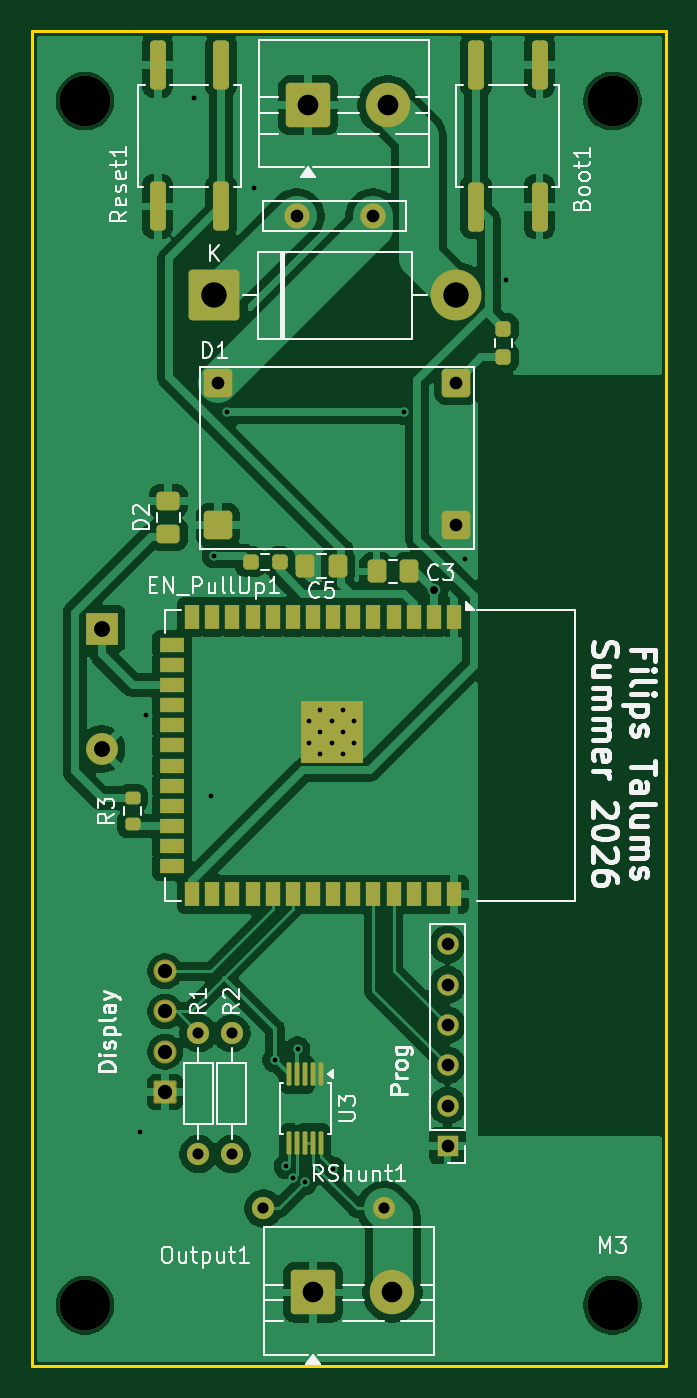
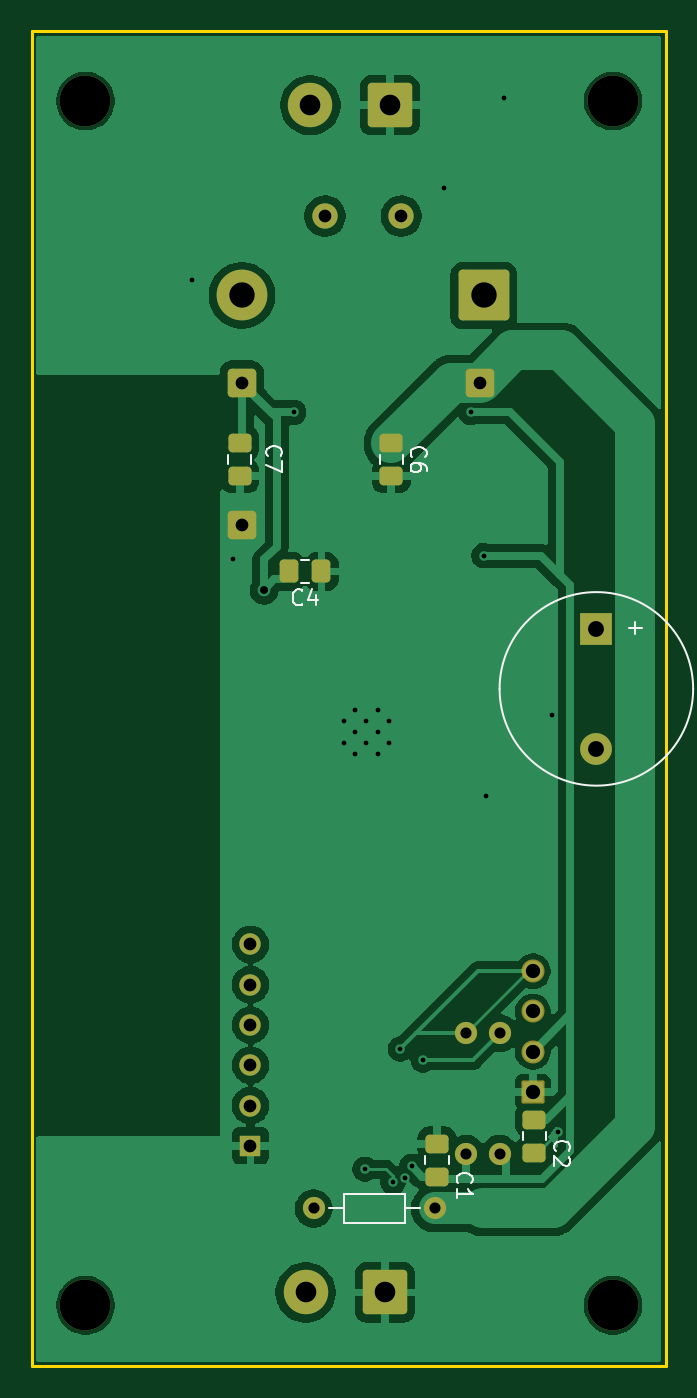
Circuit board: 11 layer files. Board 40.0 x 84.2 mm.
- bottom_copper: Power_Monitor_V2-B_Cu.gbr (76000 bytes)
- bottom_mask: Power_Monitor_V2-B_Mask.gbr (3519 bytes)
- paste: Power_Monitor_V2-B_Paste.gbr (1673 bytes)
- bottom_silk: Power_Monitor_V2-B_Silkscreen.gbr (8748 bytes)
- outline: Power_Monitor_V2-Edge_Cuts.gbr (618 bytes)
- top_copper: Power_Monitor_V2-F_Cu.gbr (119217 bytes)
- top_mask: Power_Monitor_V2-F_Mask.gbr (6165 bytes)
- paste: Power_Monitor_V2-F_Paste.gbr (4317 bytes)
- top_silk: Power_Monitor_V2-F_Silkscreen.gbr (48774 bytes)
- drill: Power_Monitor_V2-NPTH.drl (388 bytes)
- drill: Power_Monitor_V2-PTH.drl (1633 bytes)

=== bottom_copper: Power_Monitor_V2-B_Cu.gbr (76000 bytes, source omitted) ===
=== bottom_mask: Power_Monitor_V2-B_Mask.gbr ===
%TF.GenerationSoftware,KiCad,Pcbnew,10.0.3*%
%TF.CreationDate,2026-08-14T13:03:02+01:00*%
%TF.ProjectId,Power_Monitor_V2,506f7765-725f-44d6-9f6e-69746f725f56,rev?*%
%TF.SameCoordinates,Original*%
%TF.FileFunction,Soldermask,Bot*%
%TF.FilePolarity,Negative*%
%FSLAX46Y46*%
G04 Gerber Fmt 4.6, Leading zero omitted, Abs format (unit mm)*
G04 Created by KiCad (PCBNEW 10.0.3) date 2026-08-14 13:03:02*
%MOMM*%
%LPD*%
G01*
G04 APERTURE LIST*
G04 Aperture macros list*
%AMRoundRect*
0 Rectangle with rounded corners*
0 $1 Rounding radius*
0 $2 $3 $4 $5 $6 $7 $8 $9 X,Y pos of 4 corners*
0 Add a 4 corners polygon primitive as box body*
4,1,4,$2,$3,$4,$5,$6,$7,$8,$9,$2,$3,0*
0 Add four circle primitives for the rounded corners*
1,1,$1+$1,$2,$3*
1,1,$1+$1,$4,$5*
1,1,$1+$1,$6,$7*
1,1,$1+$1,$8,$9*
0 Add four rect primitives between the rounded corners*
20,1,$1+$1,$2,$3,$4,$5,0*
20,1,$1+$1,$4,$5,$6,$7,0*
20,1,$1+$1,$6,$7,$8,$9,0*
20,1,$1+$1,$8,$9,$2,$3,0*%
G04 Aperture macros list end*
%ADD10RoundRect,0.250000X-0.475000X0.337500X-0.475000X-0.337500X0.475000X-0.337500X0.475000X0.337500X0*%
%ADD11R,2.000000X2.000000*%
%ADD12C,2.000000*%
%ADD13RoundRect,0.250000X-0.337500X-0.475000X0.337500X-0.475000X0.337500X0.475000X-0.337500X0.475000X0*%
%ADD14C,1.600000*%
%ADD15RoundRect,0.270000X-0.630000X-0.630000X0.630000X-0.630000X0.630000X0.630000X-0.630000X0.630000X0*%
%ADD16C,3.200000*%
%ADD17C,2.800000*%
%ADD18RoundRect,0.250001X-1.149999X-1.149999X1.149999X-1.149999X1.149999X1.149999X-1.149999X1.149999X0*%
%ADD19C,1.400000*%
%ADD20RoundRect,0.250000X0.475000X-0.337500X0.475000X0.337500X-0.475000X0.337500X-0.475000X-0.337500X0*%
%ADD21C,1.454000*%
%ADD22RoundRect,0.102000X0.625000X-0.625000X0.625000X0.625000X-0.625000X0.625000X-0.625000X-0.625000X0*%
%ADD23RoundRect,0.250000X-1.350000X-1.350000X1.350000X-1.350000X1.350000X1.350000X-1.350000X1.350000X0*%
%ADD24R,1.350000X1.350000*%
%ADD25C,1.350000*%
G04 APERTURE END LIST*
D10*
%TO.C,C6*%
X142825000Y-57387500D03*
X142825000Y-55312500D03*
%TD*%
%TO.C,C7*%
X152375000Y-57387500D03*
X152375000Y-55312500D03*
%TD*%
D11*
%TO.C,BZ1*%
X129900000Y-67000000D03*
D12*
X129900000Y-74600000D03*
%TD*%
D13*
%TO.C,C4*%
X149300000Y-63400000D03*
X147225000Y-63400000D03*
%TD*%
D14*
%TO.C,F1*%
X147000000Y-41000000D03*
X142200000Y-41000000D03*
%TD*%
D15*
%TO.C,U1*%
X137250000Y-51500000D03*
X152250000Y-51500000D03*
X152250000Y-60500000D03*
%TD*%
D16*
%TO.C,M3*%
X162100000Y-109650000D03*
%TD*%
D17*
%TO.C,Output1*%
X148225000Y-108842500D03*
D18*
X143225000Y-108842500D03*
%TD*%
D19*
%TO.C,RShunt1*%
X140090000Y-103550000D03*
X147710000Y-103550000D03*
%TD*%
%TO.C,R1*%
X136000000Y-92500000D03*
X136000000Y-100120000D03*
%TD*%
%TO.C,R2*%
X138100000Y-92500000D03*
X138100000Y-100120000D03*
%TD*%
D20*
%TO.C,C1*%
X139950000Y-101537500D03*
X139950000Y-99462500D03*
%TD*%
D21*
%TO.C,U4*%
X133900000Y-88590000D03*
X133900000Y-91130000D03*
X133900000Y-93670000D03*
D22*
X133900000Y-96210000D03*
%TD*%
D20*
%TO.C,C2*%
X133800000Y-97962500D03*
X133800000Y-100037500D03*
%TD*%
D16*
%TO.C,REF\u002A\u002A*%
X128850000Y-109650000D03*
%TD*%
%TO.C,REF\u002A\u002A*%
X162100000Y-33750000D03*
%TD*%
%TO.C,REF\u002A\u002A*%
X128850000Y-33750000D03*
%TD*%
D17*
%TO.C,Input1*%
X147925000Y-34017500D03*
D18*
X142925000Y-34017500D03*
%TD*%
D23*
%TO.C,D1*%
X137000000Y-46000000D03*
D16*
X152240000Y-46000000D03*
%TD*%
D24*
%TO.C,U5*%
X151700000Y-99600000D03*
D25*
X151700000Y-97060000D03*
X151700000Y-91980000D03*
X151700000Y-89440000D03*
X151700000Y-94520000D03*
X151700000Y-86900000D03*
%TD*%
M02*

=== paste: Power_Monitor_V2-B_Paste.gbr (1673 bytes, source withheld) ===
=== bottom_silk: Power_Monitor_V2-B_Silkscreen.gbr (8748 bytes, source omitted) ===
=== outline: Power_Monitor_V2-Edge_Cuts.gbr ===
%TF.GenerationSoftware,KiCad,Pcbnew,10.0.3*%
%TF.CreationDate,2026-08-14T13:03:02+01:00*%
%TF.ProjectId,Power_Monitor_V2,506f7765-725f-44d6-9f6e-69746f725f56,rev?*%
%TF.SameCoordinates,Original*%
%TF.FileFunction,Profile,NP*%
%FSLAX46Y46*%
G04 Gerber Fmt 4.6, Leading zero omitted, Abs format (unit mm)*
G04 Created by KiCad (PCBNEW 10.0.3) date 2026-08-14 13:03:02*
%MOMM*%
%LPD*%
G01*
G04 APERTURE LIST*
%TA.AperFunction,Profile*%
%ADD10C,0.200000*%
%TD*%
G04 APERTURE END LIST*
D10*
X125500000Y-29350000D02*
X165500000Y-29350000D01*
X165500000Y-113500000D01*
X125500000Y-113500000D01*
X125500000Y-29350000D01*
M02*

=== top_copper: Power_Monitor_V2-F_Cu.gbr (119217 bytes, source omitted) ===
=== top_mask: Power_Monitor_V2-F_Mask.gbr ===
%TF.GenerationSoftware,KiCad,Pcbnew,10.0.3*%
%TF.CreationDate,2026-08-14T13:03:02+01:00*%
%TF.ProjectId,Power_Monitor_V2,506f7765-725f-44d6-9f6e-69746f725f56,rev?*%
%TF.SameCoordinates,Original*%
%TF.FileFunction,Soldermask,Top*%
%TF.FilePolarity,Negative*%
%FSLAX46Y46*%
G04 Gerber Fmt 4.6, Leading zero omitted, Abs format (unit mm)*
G04 Created by KiCad (PCBNEW 10.0.3) date 2026-08-14 13:03:02*
%MOMM*%
%LPD*%
G01*
G04 APERTURE LIST*
G04 Aperture macros list*
%AMRoundRect*
0 Rectangle with rounded corners*
0 $1 Rounding radius*
0 $2 $3 $4 $5 $6 $7 $8 $9 X,Y pos of 4 corners*
0 Add a 4 corners polygon primitive as box body*
4,1,4,$2,$3,$4,$5,$6,$7,$8,$9,$2,$3,0*
0 Add four circle primitives for the rounded corners*
1,1,$1+$1,$2,$3*
1,1,$1+$1,$4,$5*
1,1,$1+$1,$6,$7*
1,1,$1+$1,$8,$9*
0 Add four rect primitives between the rounded corners*
20,1,$1+$1,$2,$3,$4,$5,0*
20,1,$1+$1,$4,$5,$6,$7,0*
20,1,$1+$1,$6,$7,$8,$9,0*
20,1,$1+$1,$8,$9,$2,$3,0*%
G04 Aperture macros list end*
%ADD10RoundRect,0.237500X-0.250000X-0.237500X0.250000X-0.237500X0.250000X0.237500X-0.250000X0.237500X0*%
%ADD11RoundRect,0.250000X-0.337500X-0.475000X0.337500X-0.475000X0.337500X0.475000X-0.337500X0.475000X0*%
%ADD12R,2.000000X2.000000*%
%ADD13C,2.000000*%
%ADD14C,1.600000*%
%ADD15RoundRect,0.270000X-0.630000X-0.630000X0.630000X-0.630000X0.630000X0.630000X-0.630000X0.630000X0*%
%ADD16R,0.900000X1.500000*%
%ADD17R,1.500000X0.900000*%
%ADD18C,0.600000*%
%ADD19R,3.900000X3.900000*%
%ADD20RoundRect,0.250000X-0.475000X0.337500X-0.475000X-0.337500X0.475000X-0.337500X0.475000X0.337500X0*%
%ADD21RoundRect,0.237500X0.237500X-0.250000X0.237500X0.250000X-0.237500X0.250000X-0.237500X-0.250000X0*%
%ADD22C,3.200000*%
%ADD23C,2.800000*%
%ADD24RoundRect,0.250001X-1.149999X-1.149999X1.149999X-1.149999X1.149999X1.149999X-1.149999X1.149999X0*%
%ADD25RoundRect,0.075000X-0.075000X0.650000X-0.075000X-0.650000X0.075000X-0.650000X0.075000X0.650000X0*%
%ADD26C,1.400000*%
%ADD27C,1.454000*%
%ADD28RoundRect,0.102000X0.625000X-0.625000X0.625000X0.625000X-0.625000X0.625000X-0.625000X-0.625000X0*%
%ADD29RoundRect,0.200000X0.275000X-0.200000X0.275000X0.200000X-0.275000X0.200000X-0.275000X-0.200000X0*%
%ADD30RoundRect,0.250000X-0.250000X1.300000X-0.250000X-1.300000X0.250000X-1.300000X0.250000X1.300000X0*%
%ADD31RoundRect,0.250000X0.250000X-1.300000X0.250000X1.300000X-0.250000X1.300000X-0.250000X-1.300000X0*%
%ADD32RoundRect,0.250000X-1.350000X-1.350000X1.350000X-1.350000X1.350000X1.350000X-1.350000X1.350000X0*%
%ADD33R,1.350000X1.350000*%
%ADD34C,1.350000*%
G04 APERTURE END LIST*
D10*
%TO.C,EN_PullUp1*%
X141112500Y-62800000D03*
X139287500Y-62800000D03*
%TD*%
D11*
%TO.C,C5*%
X144787500Y-63050000D03*
X142712500Y-63050000D03*
%TD*%
D12*
%TO.C,BZ1*%
X129900000Y-67000000D03*
D13*
X129900000Y-74600000D03*
%TD*%
D14*
%TO.C,F1*%
X147000000Y-41000000D03*
X142200000Y-41000000D03*
%TD*%
D15*
%TO.C,U1*%
X137250000Y-51500000D03*
X137250000Y-60500000D03*
X152250000Y-51500000D03*
X152250000Y-60500000D03*
%TD*%
D16*
%TO.C,U2*%
X152110000Y-66250000D03*
X150840000Y-66250000D03*
X149570000Y-66250000D03*
X148300000Y-66250000D03*
X147030000Y-66250000D03*
X145760000Y-66250000D03*
X144490000Y-66250000D03*
X143220000Y-66250000D03*
X141950000Y-66250000D03*
X140680000Y-66250000D03*
X139410000Y-66250000D03*
X138140000Y-66250000D03*
X136870000Y-66250000D03*
X135600000Y-66250000D03*
D17*
X134350000Y-68015000D03*
X134350000Y-69285000D03*
X134350000Y-70555000D03*
X134350000Y-71825000D03*
X134350000Y-73095000D03*
X134350000Y-74365000D03*
X134350000Y-75635000D03*
X134350000Y-76905000D03*
X134350000Y-78175000D03*
X134350000Y-79445000D03*
X134350000Y-80715000D03*
X134350000Y-81985000D03*
D16*
X135600000Y-83750000D03*
X136870000Y-83750000D03*
X138140000Y-83750000D03*
X139410000Y-83750000D03*
X140680000Y-83750000D03*
X141950000Y-83750000D03*
X143220000Y-83750000D03*
X144490000Y-83750000D03*
X145760000Y-83750000D03*
X147030000Y-83750000D03*
X148300000Y-83750000D03*
X149570000Y-83750000D03*
X150840000Y-83750000D03*
X152110000Y-83750000D03*
D18*
X145090000Y-72100000D03*
X143690000Y-72100000D03*
X145790000Y-72800000D03*
X144390000Y-72800000D03*
X142990000Y-72800000D03*
X145090000Y-73500000D03*
D19*
X144390000Y-73500000D03*
D18*
X143690000Y-73500000D03*
X145790000Y-74200000D03*
X144390000Y-74200000D03*
X142990000Y-74200000D03*
X145090000Y-74900000D03*
X143690000Y-74900000D03*
%TD*%
D20*
%TO.C,D2*%
X134100000Y-58962500D03*
X134100000Y-61037500D03*
%TD*%
D21*
%TO.C,IO-0_PullUp1*%
X155220000Y-49912500D03*
X155220000Y-48087500D03*
%TD*%
D22*
%TO.C,M3*%
X162100000Y-109650000D03*
%TD*%
D23*
%TO.C,Output1*%
X148225000Y-108842500D03*
D24*
X143225000Y-108842500D03*
%TD*%
D25*
%TO.C,U3*%
X143728494Y-95100000D03*
X143228494Y-95100000D03*
X142728494Y-95100000D03*
X142228494Y-95100000D03*
X141728494Y-95100000D03*
X141728494Y-99400000D03*
X142228494Y-99400000D03*
X142728494Y-99400000D03*
X143228494Y-99400000D03*
X143728494Y-99400000D03*
%TD*%
D26*
%TO.C,RShunt1*%
X140090000Y-103550000D03*
X147710000Y-103550000D03*
%TD*%
%TO.C,R1*%
X136000000Y-92500000D03*
X136000000Y-100120000D03*
%TD*%
%TO.C,R2*%
X138100000Y-92500000D03*
X138100000Y-100120000D03*
%TD*%
D27*
%TO.C,U4*%
X133900000Y-88590000D03*
X133900000Y-91130000D03*
X133900000Y-93670000D03*
D28*
X133900000Y-96210000D03*
%TD*%
D22*
%TO.C,REF\u002A\u002A*%
X128850000Y-109650000D03*
%TD*%
D29*
%TO.C,R3*%
X131850000Y-79325000D03*
X131850000Y-77675000D03*
%TD*%
D22*
%TO.C,REF\u002A\u002A*%
X162100000Y-33750000D03*
%TD*%
%TO.C,REF\u002A\u002A*%
X128850000Y-33750000D03*
%TD*%
D23*
%TO.C,Input1*%
X147925000Y-34017500D03*
D24*
X142925000Y-34017500D03*
%TD*%
D11*
%TO.C,C3*%
X147225000Y-63400000D03*
X149300000Y-63400000D03*
%TD*%
D30*
%TO.C,Reset1*%
X137429149Y-31494986D03*
X137429149Y-40394986D03*
X133429149Y-31494986D03*
X133429149Y-40394986D03*
%TD*%
D31*
%TO.C,Boot1*%
X153500000Y-40400000D03*
X153500000Y-31500000D03*
X157500000Y-40400000D03*
X157500000Y-31500000D03*
%TD*%
D32*
%TO.C,D1*%
X137000000Y-46000000D03*
D22*
X152240000Y-46000000D03*
%TD*%
D33*
%TO.C,U5*%
X151700000Y-99600000D03*
D34*
X151700000Y-97060000D03*
X151700000Y-91980000D03*
X151700000Y-89440000D03*
X151700000Y-94520000D03*
X151700000Y-86900000D03*
%TD*%
M02*

=== paste: Power_Monitor_V2-F_Paste.gbr ===
%TF.GenerationSoftware,KiCad,Pcbnew,10.0.3*%
%TF.CreationDate,2026-08-14T13:03:02+01:00*%
%TF.ProjectId,Power_Monitor_V2,506f7765-725f-44d6-9f6e-69746f725f56,rev?*%
%TF.SameCoordinates,Original*%
%TF.FileFunction,Paste,Top*%
%TF.FilePolarity,Positive*%
%FSLAX46Y46*%
G04 Gerber Fmt 4.6, Leading zero omitted, Abs format (unit mm)*
G04 Created by KiCad (PCBNEW 10.0.3) date 2026-08-14 13:03:02*
%MOMM*%
%LPD*%
G01*
G04 APERTURE LIST*
G04 Aperture macros list*
%AMRoundRect*
0 Rectangle with rounded corners*
0 $1 Rounding radius*
0 $2 $3 $4 $5 $6 $7 $8 $9 X,Y pos of 4 corners*
0 Add a 4 corners polygon primitive as box body*
4,1,4,$2,$3,$4,$5,$6,$7,$8,$9,$2,$3,0*
0 Add four circle primitives for the rounded corners*
1,1,$1+$1,$2,$3*
1,1,$1+$1,$4,$5*
1,1,$1+$1,$6,$7*
1,1,$1+$1,$8,$9*
0 Add four rect primitives between the rounded corners*
20,1,$1+$1,$2,$3,$4,$5,0*
20,1,$1+$1,$4,$5,$6,$7,0*
20,1,$1+$1,$6,$7,$8,$9,0*
20,1,$1+$1,$8,$9,$2,$3,0*%
G04 Aperture macros list end*
%ADD10RoundRect,0.237500X-0.250000X-0.237500X0.250000X-0.237500X0.250000X0.237500X-0.250000X0.237500X0*%
%ADD11RoundRect,0.250000X-0.337500X-0.475000X0.337500X-0.475000X0.337500X0.475000X-0.337500X0.475000X0*%
%ADD12RoundRect,0.270000X-0.630000X-0.630000X0.630000X-0.630000X0.630000X0.630000X-0.630000X0.630000X0*%
%ADD13R,0.900000X0.900000*%
%ADD14R,0.900000X1.500000*%
%ADD15R,1.500000X0.900000*%
%ADD16RoundRect,0.250000X-0.475000X0.337500X-0.475000X-0.337500X0.475000X-0.337500X0.475000X0.337500X0*%
%ADD17RoundRect,0.237500X0.237500X-0.250000X0.237500X0.250000X-0.237500X0.250000X-0.237500X-0.250000X0*%
%ADD18RoundRect,0.075000X-0.075000X0.650000X-0.075000X-0.650000X0.075000X-0.650000X0.075000X0.650000X0*%
%ADD19RoundRect,0.200000X0.275000X-0.200000X0.275000X0.200000X-0.275000X0.200000X-0.275000X-0.200000X0*%
%ADD20RoundRect,0.250000X-0.250000X1.300000X-0.250000X-1.300000X0.250000X-1.300000X0.250000X1.300000X0*%
%ADD21RoundRect,0.250000X0.250000X-1.300000X0.250000X1.300000X-0.250000X1.300000X-0.250000X-1.300000X0*%
G04 APERTURE END LIST*
D10*
%TO.C,EN_PullUp1*%
X141112500Y-62800000D03*
X139287500Y-62800000D03*
%TD*%
D11*
%TO.C,C5*%
X144787500Y-63050000D03*
X142712500Y-63050000D03*
%TD*%
D12*
%TO.C,U1*%
X137250000Y-60500000D03*
%TD*%
D13*
%TO.C,U2*%
X145790000Y-72100000D03*
X144390000Y-72100000D03*
X142990000Y-72100000D03*
X145790000Y-73500000D03*
X144390000Y-73500000D03*
X142990000Y-73500000D03*
X145790000Y-74900000D03*
X144390000Y-74900000D03*
X142990000Y-74900000D03*
D14*
X152110000Y-66250000D03*
X150840000Y-66250000D03*
X149570000Y-66250000D03*
X148300000Y-66250000D03*
X147030000Y-66250000D03*
X145760000Y-66250000D03*
X144490000Y-66250000D03*
X143220000Y-66250000D03*
X141950000Y-66250000D03*
X140680000Y-66250000D03*
X139410000Y-66250000D03*
X138140000Y-66250000D03*
X136870000Y-66250000D03*
X135600000Y-66250000D03*
D15*
X134350000Y-68015000D03*
X134350000Y-69285000D03*
X134350000Y-70555000D03*
X134350000Y-71825000D03*
X134350000Y-73095000D03*
X134350000Y-74365000D03*
X134350000Y-75635000D03*
X134350000Y-76905000D03*
X134350000Y-78175000D03*
X134350000Y-79445000D03*
X134350000Y-80715000D03*
X134350000Y-81985000D03*
D14*
X135600000Y-83750000D03*
X136870000Y-83750000D03*
X138140000Y-83750000D03*
X139410000Y-83750000D03*
X140680000Y-83750000D03*
X141950000Y-83750000D03*
X143220000Y-83750000D03*
X144490000Y-83750000D03*
X145760000Y-83750000D03*
X147030000Y-83750000D03*
X148300000Y-83750000D03*
X149570000Y-83750000D03*
X150840000Y-83750000D03*
X152110000Y-83750000D03*
%TD*%
D16*
%TO.C,D2*%
X134100000Y-58962500D03*
X134100000Y-61037500D03*
%TD*%
D17*
%TO.C,IO-0_PullUp1*%
X155220000Y-49912500D03*
X155220000Y-48087500D03*
%TD*%
D18*
%TO.C,U3*%
X143728494Y-95100000D03*
X143228494Y-95100000D03*
X142728494Y-95100000D03*
X142228494Y-95100000D03*
X141728494Y-95100000D03*
X141728494Y-99400000D03*
X142228494Y-99400000D03*
X142728494Y-99400000D03*
X143228494Y-99400000D03*
X143728494Y-99400000D03*
%TD*%
D19*
%TO.C,R3*%
X131850000Y-79325000D03*
X131850000Y-77675000D03*
%TD*%
D11*
%TO.C,C3*%
X147225000Y-63400000D03*
X149300000Y-63400000D03*
%TD*%
D20*
%TO.C,Reset1*%
X137429149Y-31494986D03*
X137429149Y-40394986D03*
X133429149Y-31494986D03*
X133429149Y-40394986D03*
%TD*%
D21*
%TO.C,Boot1*%
X153500000Y-40400000D03*
X153500000Y-31500000D03*
X157500000Y-40400000D03*
X157500000Y-31500000D03*
%TD*%
M02*

=== top_silk: Power_Monitor_V2-F_Silkscreen.gbr (48774 bytes, source omitted) ===
=== drill: Power_Monitor_V2-NPTH.drl ===
M48
; DRILL file KiCad 10.0.3 date 2026-08-14T13:02:59
; FORMAT={-:-/ absolute / metric / decimal}
; #@! TF.CreationDate,2026-08-14T13:02:59+01:00
; #@! TF.GenerationSoftware,Kicad,Pcbnew,10.0.3
; #@! TF.FileFunction,NonPlated,1,2,NPTH
FMAT,2
METRIC
; #@! TA.AperFunction,NonPlated,NPTH,ComponentDrill
T1C3.200
%
G90
G05
T1
X128.85Y-33.75
X128.85Y-109.65
X162.1Y-33.75
X162.1Y-109.65
M30

=== drill: Power_Monitor_V2-PTH.drl ===
M48
; DRILL file KiCad 10.0.3 date 2026-08-14T13:02:59
; FORMAT={-:-/ absolute / metric / decimal}
; #@! TF.CreationDate,2026-08-14T13:02:59+01:00
; #@! TF.GenerationSoftware,Kicad,Pcbnew,10.0.3
; #@! TF.FileFunction,Plated,1,2,PTH
FMAT,2
METRIC
; #@! TA.AperFunction,Plated,PTH,ViaDrill
T1C0.300
; #@! TA.AperFunction,Plated,PTH,ComponentDrill
T2C0.300
; #@! TA.AperFunction,Plated,PTH,ViaDrill
T3C0.500
; #@! TA.AperFunction,Plated,PTH,ComponentDrill
T4C0.700
; #@! TA.AperFunction,Plated,PTH,ComponentDrill
T5C0.800
; #@! TA.AperFunction,Plated,PTH,ComponentDrill
T6C0.900
; #@! TA.AperFunction,Plated,PTH,ComponentDrill
T7C1.000
; #@! TA.AperFunction,Plated,PTH,ComponentDrill
T8C1.300
; #@! TA.AperFunction,Plated,PTH,ComponentDrill
T9C1.600
%
G90
G05
T1
X132.3Y-98.7
X132.7Y-72.45
X135.7Y-33.55
X136.825Y-77.525
X137.0Y-62.4
X137.825Y-53.37
X139.475Y-39.25
X140.814Y-94.186
X141.55Y-100.9
X141.939Y-101.599
X142.25Y-93.5
X142.728Y-101.901
X144.475Y-101.075
X148.975Y-53.37
X152.8Y-62.6
X155.4Y-45.0
T2
X142.99Y-72.8
X142.99Y-74.2
X143.69Y-72.1
X143.69Y-73.5
X143.69Y-74.9
X144.39Y-72.8
X144.39Y-74.2
X145.09Y-72.1
X145.09Y-73.5
X145.09Y-74.9
X145.79Y-72.8
X145.79Y-74.2
T3
X150.84Y-64.59
T4
X136.0Y-92.5
X136.0Y-100.12
X138.1Y-92.5
X138.1Y-100.12
X140.09Y-103.55
X147.71Y-103.55
T5
X137.25Y-51.5
X142.2Y-41.0
X147.0Y-41.0
X151.7Y-86.9
X151.7Y-89.44
X151.7Y-91.98
X151.7Y-94.52
X151.7Y-97.06
X151.7Y-99.6
X152.25Y-51.5
X152.25Y-60.5
T6
X133.9Y-88.59
X133.9Y-91.13
X133.9Y-93.67
X133.9Y-96.21
T7
X129.9Y-67.0
X129.9Y-74.6
T8
X142.925Y-34.017
X143.225Y-108.843
X147.925Y-34.017
X148.225Y-108.843
T9
X137.0Y-46.0
X152.24Y-46.0
M30
